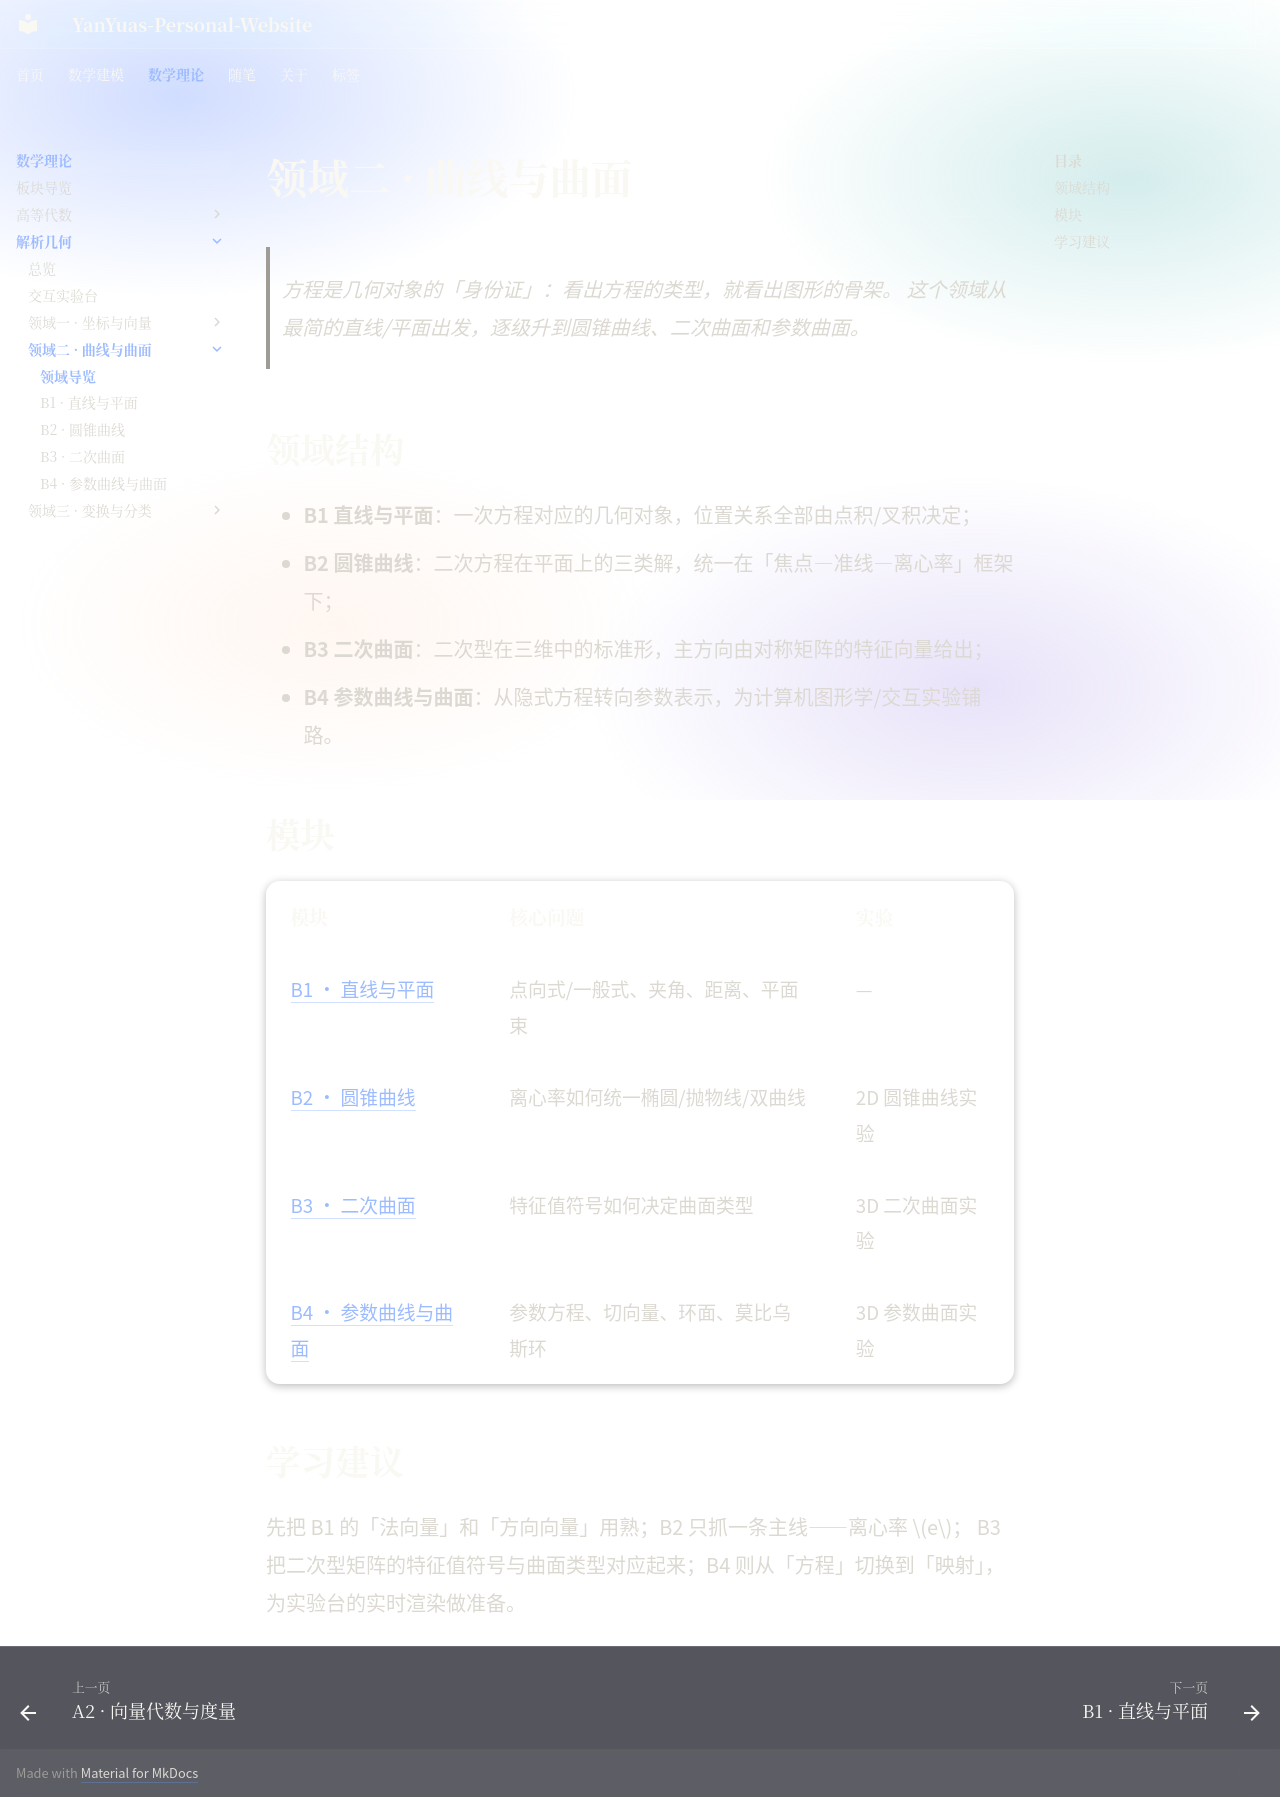

repository: YanYuas/YanYu-Site · page: maththeory/analytic-geometry/curves-surfaces/index.html · generator: mkdocs

---
tags:
  - 数学理论
  - 解析几何
---

# 领域二 · 曲线与曲面

> 方程是几何对象的「身份证」：看出方程的类型，就看出图形的骨架。
> 这个领域从最简的直线/平面出发，逐级升到圆锥曲线、二次曲面和参数曲面。

## 领域结构

- **B1 直线与平面**：一次方程对应的几何对象，位置关系全部由点积/叉积决定；
- **B2 圆锥曲线**：二次方程在平面上的三类解，统一在「焦点—准线—离心率」框架下；
- **B3 二次曲面**：二次型在三维中的标准形，主方向由对称矩阵的特征向量给出；
- **B4 参数曲线与曲面**：从隐式方程转向参数表示，为计算机图形学/交互实验铺路。

## 模块

| 模块 | 核心问题 | 实验 |
|---|---|---|
| [B1 · 直线与平面](B1-line-plane.md) | 点向式/一般式、夹角、距离、平面束 | — |
| [B2 · 圆锥曲线](B2-conic.md) | 离心率如何统一椭圆/抛物线/双曲线 | 2D 圆锥曲线实验 |
| [B3 · 二次曲面](B3-quadric.md) | 特征值符号如何决定曲面类型 | 3D 二次曲面实验 |
| [B4 · 参数曲线与曲面](B4-parametric.md) | 参数方程、切向量、环面、莫比乌斯环 | 3D 参数曲面实验 |

## 学习建议

先把 B1 的「法向量」和「方向向量」用熟；B2 只抓一条主线——离心率 $e$；
B3 把二次型矩阵的特征值符号与曲面类型对应起来；B4 则从「方程」切换到「映射」，
为实验台的实时渲染做准备。
